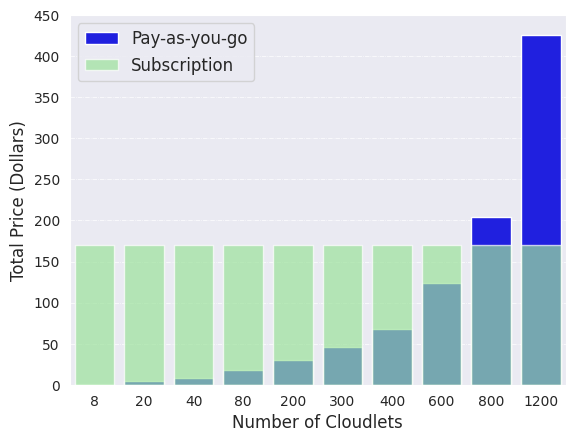

The script that saved this image:
import seaborn as sns
import numpy as np
import matplotlib.pyplot as plt

# Pay-per-use
x = np.array([8, 20, 40, 80, 200, 300, 400, 600, 800, 1200])
y = np.array([1.45, 3.98, 7.97, 17.68, 30.46, 46.33, 68.01, 124.25, 203.73, 426.11])

# Subscription
x1 = np.array([8, 20, 40, 80, 200, 300, 400, 600, 800, 1200])
y1 = np.array([170, 170, 170, 170, 170, 170, 170, 170, 170, 170])

sns.set_style("dark")
sns.set_palette("tab10")

# Add grid pattern
plt.grid(color='white', linestyle='-.', linewidth=0.5)  

sns.barplot(x=x, y=y, color='blue', label='Pay-as-you-go')
sns.barplot(x=x1, y=y1, color='lightgreen', label='Subscription', alpha=0.7)

plt.xticks(fontsize=10)
plt.yticks(fontsize=10)

plt.ylim(0, 450)
plt.xlabel("Number of Cloudlets", fontsize=12)
plt.ylabel("Total Price (Dollars)", fontsize=12)
plt.legend(loc='upper left', fontsize=12)

plt.show()